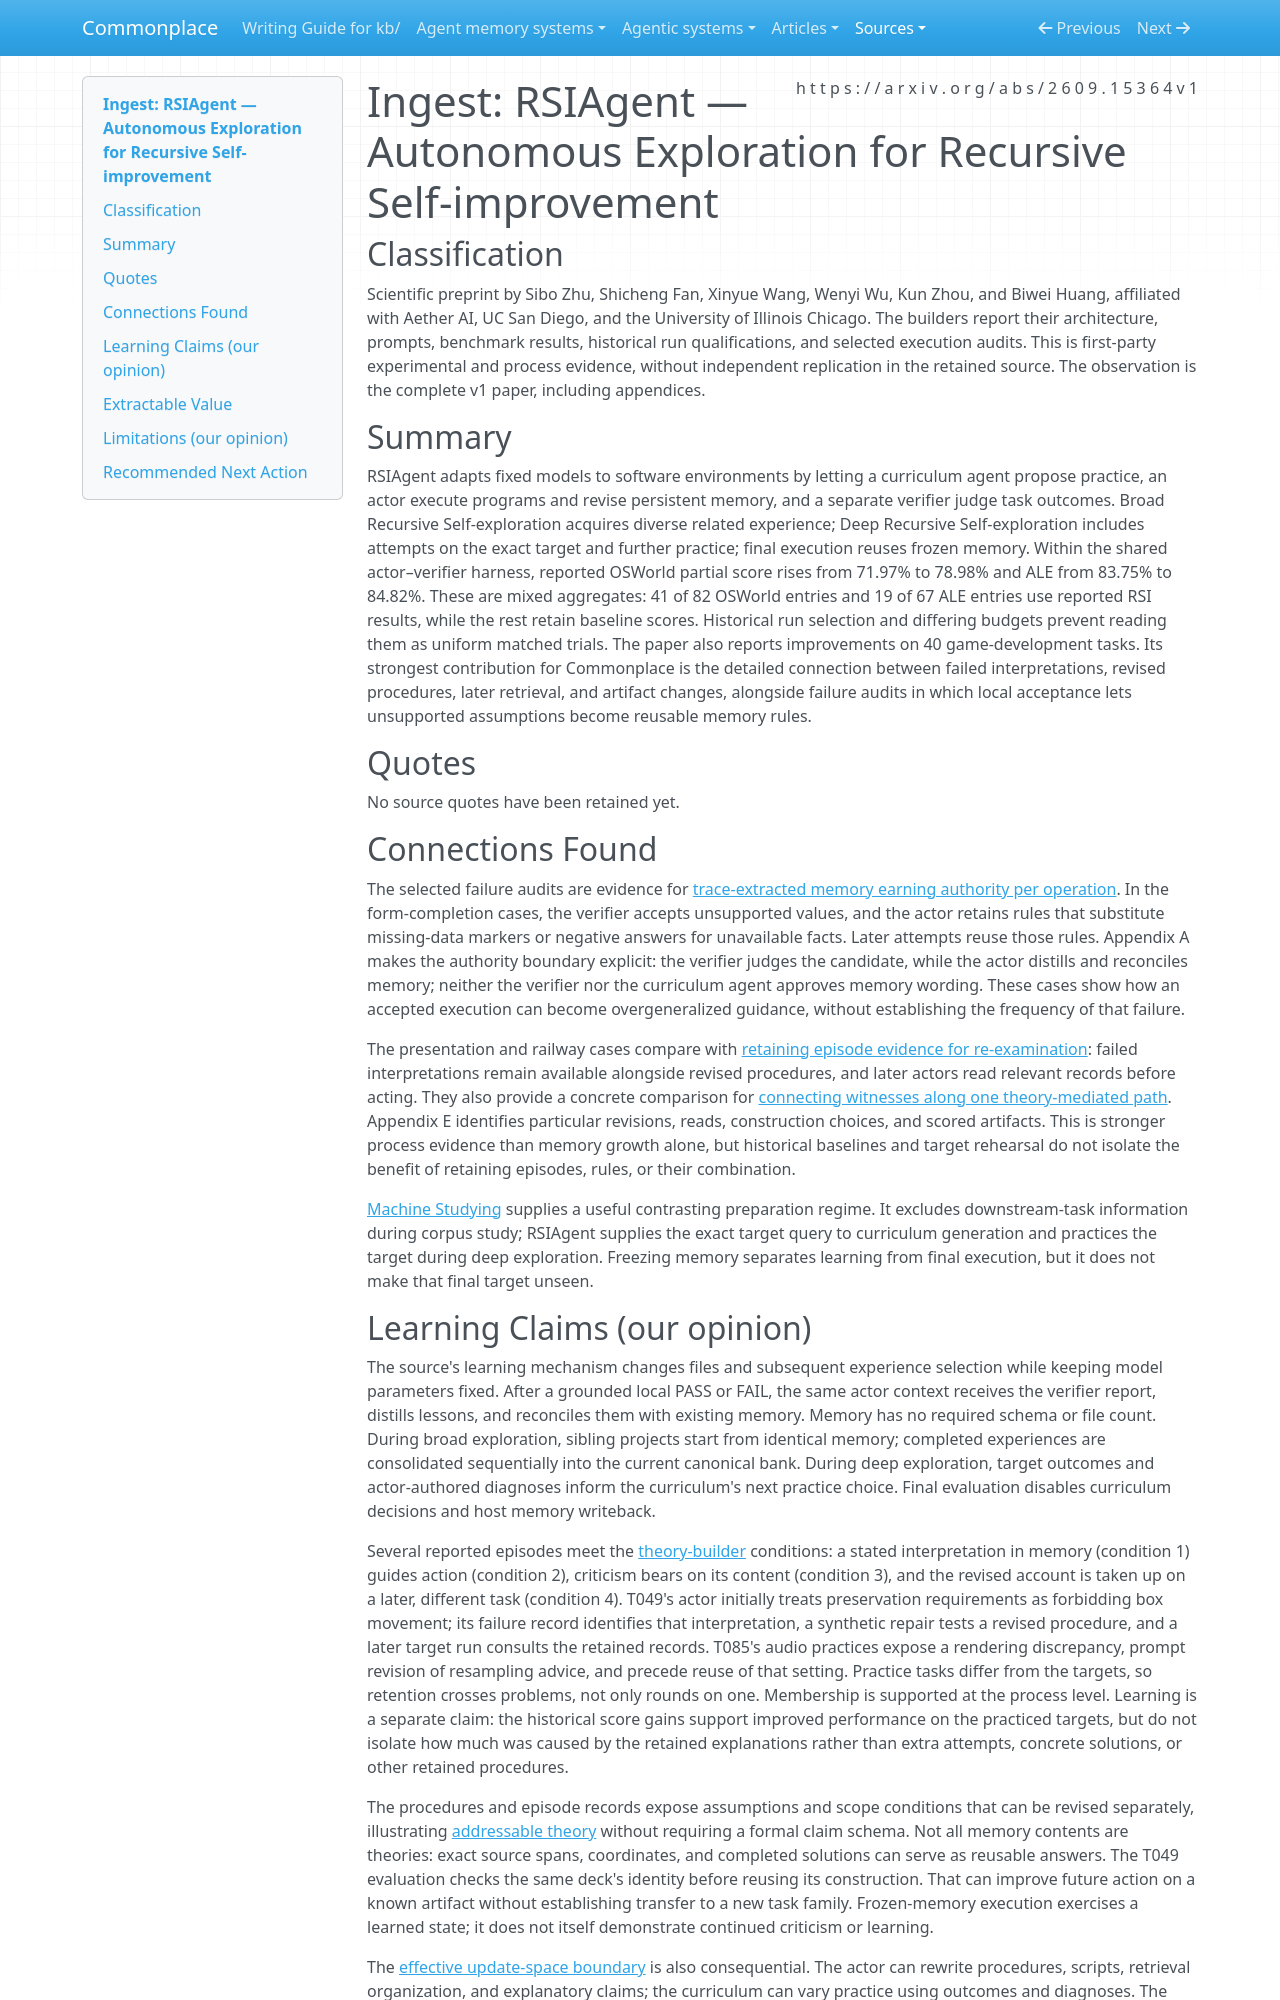

repository: zby/commonplace · page: sources/rsiagent-autonomous-exploration.ingest/index.html · generator: mkdocs

---
description: "RSIAgent reports gains from target-conditioned practice and frozen memory, with traceable rule revision and failure audits showing why task acceptance does not validate retained guidance."
source: https://arxiv.org/abs/2609.15364v1
captured: "2026-09-24"
ingested: "2026-09-25"
capture: pdftotext
capture_scope: full-source
genre: scientific-paper
snapshot_sha256: acbe60dcc00c71aa4914de1fdbd15ac748a621a2648fb6761f46af197e923d72
type: types/ingest-report.md
domains: [agent-memory, recursive-self-improvement, learning-evaluation, computer-use]
learning_claims: true
---

# Ingest: RSIAgent — Autonomous Exploration for Recursive Self-improvement

## Classification

Scientific preprint by Sibo Zhu, Shicheng Fan, Xinyue Wang, Wenyi Wu, Kun Zhou, and Biwei Huang, affiliated with Aether AI, UC San Diego, and the University of Illinois Chicago. The builders report their architecture, prompts, benchmark results, historical run qualifications, and selected execution audits. This is first-party experimental and process evidence, without independent replication in the retained source. The observation is the complete v1 paper, including appendices.

## Summary

RSIAgent adapts fixed models to software environments by letting a curriculum agent propose practice, an actor execute programs and revise persistent memory, and a separate verifier judge task outcomes. Broad Recursive Self-exploration acquires diverse related experience; Deep Recursive Self-exploration includes attempts on the exact target and further practice; final execution reuses frozen memory. Within the shared actor–verifier harness, reported OSWorld partial score rises from 71.97% to 78.98% and ALE from 83.75% to 84.82%. These are mixed aggregates: 41 of 82 OSWorld entries and 19 of 67 ALE entries use reported RSI results, while the rest retain baseline scores. Historical run selection and differing budgets prevent reading them as uniform matched trials. The paper also reports improvements on 40 game-development tasks. Its strongest contribution for Commonplace is the detailed connection between failed interpretations, revised procedures, later retrieval, and artifact changes, alongside failure audits in which local acceptance lets unsupported assumptions become reusable memory rules.

## Quotes

No source quotes have been retained yet.

## Connections Found

The selected failure audits are evidence for [trace-extracted memory earning authority per operation](../theory/trace-extracted-memory-earns-authority-per-operation-not-at-capture.md). In the form-completion cases, the verifier accepts unsupported values, and the actor retains rules that substitute missing-data markers or negative answers for unavailable facts. Later attempts reuse those rules. Appendix A makes the authority boundary explicit: the verifier judges the candidate, while the actor distills and reconciles memory; neither the verifier nor the curriculum agent approves memory wording. These cases show how an accepted execution can become overgeneralized guidance, without establishing the frequency of that failure.

The presentation and railway cases compare with [retaining episode evidence for re-examination](../theory/retaining-episode-evidence-keeps-a-distilled-rule-open-to.md): failed interpretations remain available alongside revised procedures, and later actors read relevant records before acting. They also provide a concrete comparison for [connecting witnesses along one theory-mediated path](../theory/disconnected-witnesses-do-not-establish-a-causal-path-through-theory.md). Appendix E identifies particular revisions, reads, construction choices, and scored artifacts. This is stronger process evidence than memory growth alone, but historical baselines and target rehearsal do not isolate the benefit of retaining episodes, rules, or their combination.

[Machine Studying](machine-studying.ingest.md) supplies a useful contrasting preparation regime. It excludes downstream-task information during corpus study; RSIAgent supplies the exact target query to curriculum generation and practices the target during deep exploration. Freezing memory separates learning from final execution, but it does not make that final target unseen.
